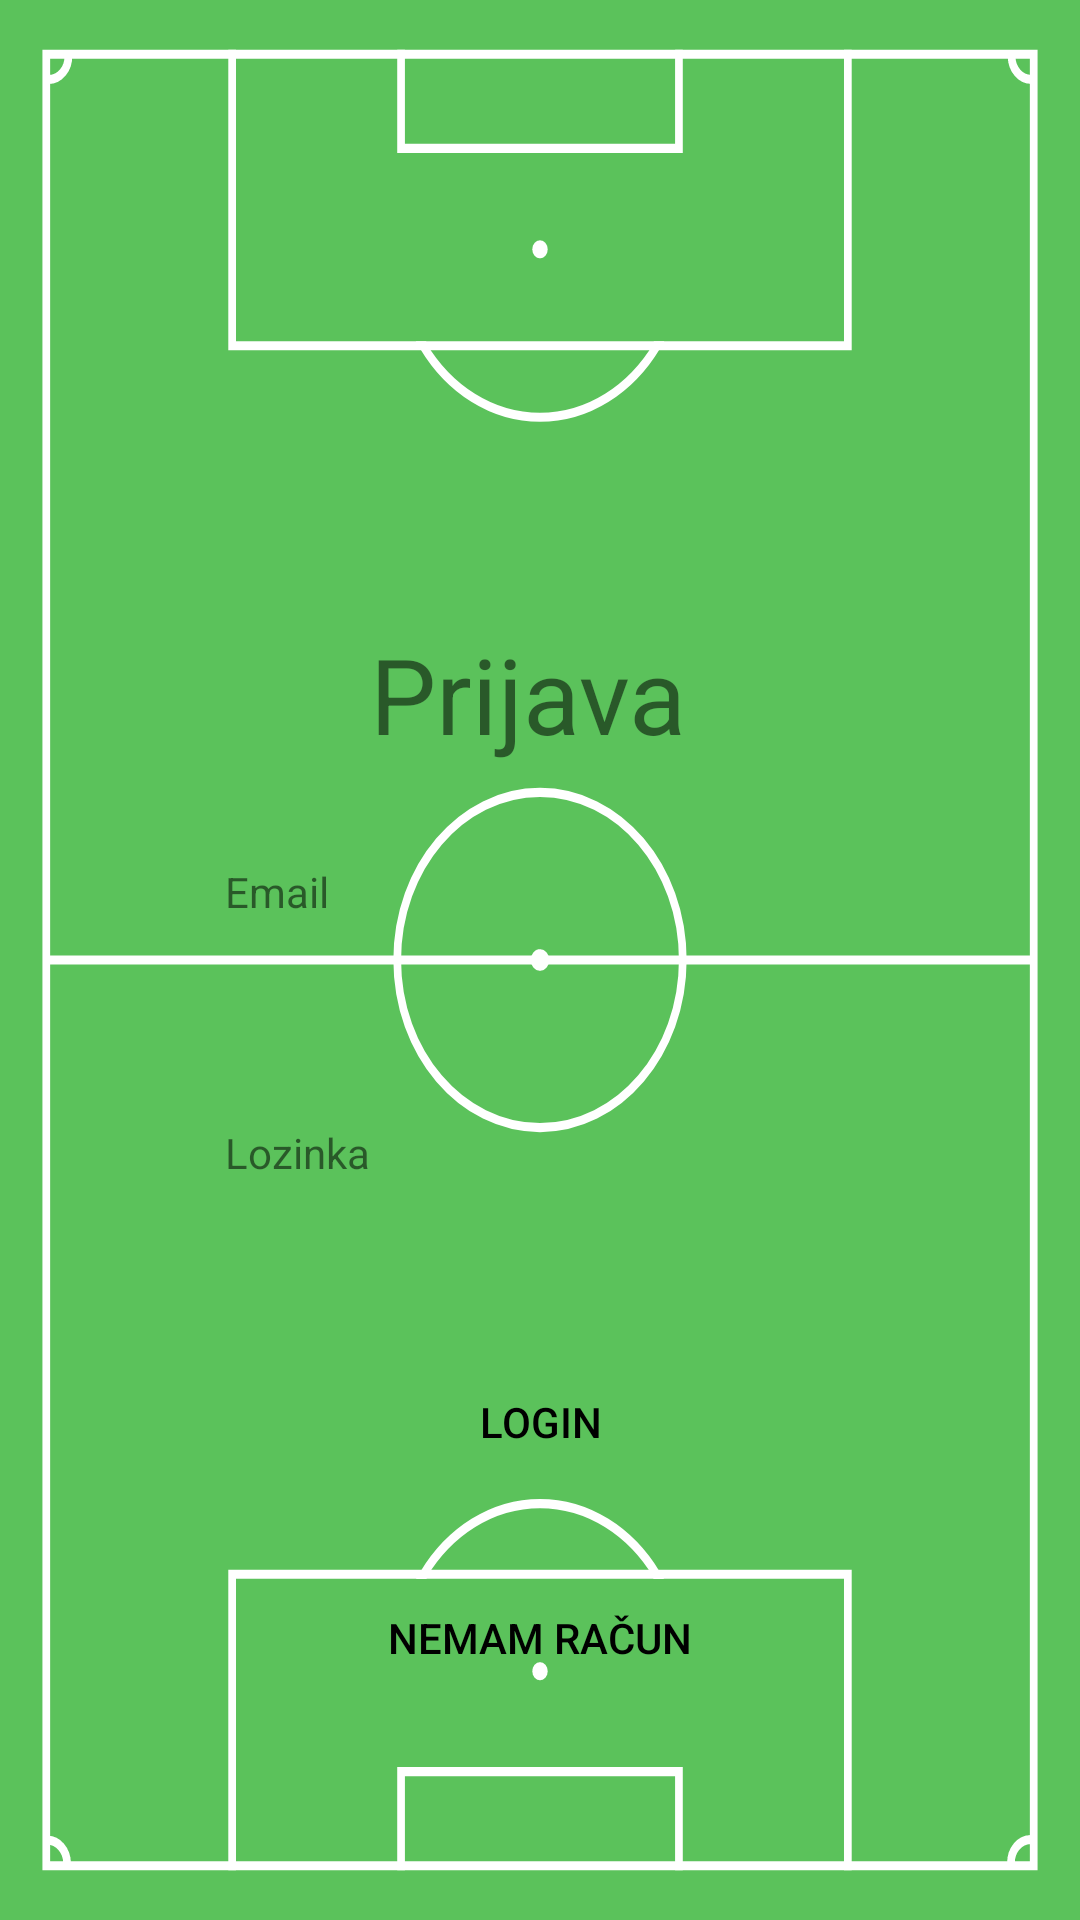

The Android layout XML behind this screen, and the referenced resources:
<!-- AndroidManifest.xml: application theme AppTheme -->
<!-- res/layout/login_fragment.xml -->
<?xml version="1.0" encoding="utf-8"?>
<ScrollView
    android:layout_height="match_parent"
    android:layout_width="match_parent"
    xmlns:android="http://schemas.android.com/apk/res/android"
    android:background="@drawable/ic_football_field"
    >
<androidx.constraintlayout.widget.ConstraintLayout
    android:layout_height="match_parent"
    android:layout_width="match_parent"
    xmlns:android="http://schemas.android.com/apk/res/android"
    xmlns:app="http://schemas.android.com/apk/res-auto"
    xmlns:tools="http://schemas.android.com/tools"
    tools:context=".fragments.LoginFragment"

    >

    <TextView
        android:id="@+id/tvTitle"
        android:layout_width="wrap_content"
        android:layout_height="wrap_content"
        android:layout_marginBottom="8dp"
        android:layout_marginEnd="16dp"
        android:layout_marginRight="16dp"
        android:layout_marginStart="8dp"
        android:layout_marginTop="8dp"
        android:text="Prijava"
        android:textSize="35dp"
        app:layout_constraintLeft_toLeftOf="parent"
        app:layout_constraintRight_toRightOf="parent"
        app:layout_constraintTop_toTopOf="parent"
        android:paddingTop="200dp"
         />

    <EditText
        android:id="@+id/etEmail"
        android:layout_width="wrap_content"
        android:layout_height="44dp"
        android:alpha="0.23"
        android:background="@drawable/textviewshape"
        android:ems="10"
        android:inputType="textEmailAddress"


        app:layout_constraintLeft_toLeftOf="parent"
        app:layout_constraintRight_toRightOf="parent"
        app:layout_constraintTop_toBottomOf="@+id/tvEmail" />

    <TextView
        android:id="@+id/tvEmail"
        android:layout_width="wrap_content"
        android:layout_height="wrap_content"
        android:layout_marginTop="8dp"
        android:paddingTop="25dp"
        android:paddingBottom="8dp"
        android:text="Email"
        app:layout_constraintLeft_toLeftOf="@id/tvTitle"
        app:layout_constraintStart_toStartOf="@+id/etEmail"
        app:layout_constraintTop_toBottomOf="@+id/tvTitle" />

    <TextView
        android:id="@+id/tvPassword"

        android:layout_width="wrap_content"
        android:layout_height="wrap_content"
        android:text="Lozinka"
        app:layout_constraintLeft_toLeftOf="@id/etEmail"
        app:layout_constraintTop_toBottomOf="@id/etEmail"
        android:paddingTop="16dp"
         />

    <EditText
        android:id="@+id/etPassword"
        android:layout_width="wrap_content"
        android:layout_height="wrap_content"
        android:layout_marginTop="8dp"
        android:layout_marginBottom="8dp"
        android:alpha="0.23"
        android:background="@drawable/textviewshape"
        android:ems="10"
        android:inputType="textPassword"
        app:layout_constraintLeft_toLeftOf="parent"
        app:layout_constraintRight_toRightOf="parent"
        app:layout_constraintTop_toBottomOf="@id/tvPassword"
         />

    <Button
        android:id="@+id/btnLogin"
        android:layout_width="175dp"
        android:layout_height="wrap_content"
        android:layout_marginStart="8dp"
        android:layout_marginTop="8dp"
        android:layout_marginEnd="8dp"
        android:layout_marginBottom="8dp"
        android:background="@drawable/buttonshape"
        android:text="Login"
        android:textColor="@android:color/black"
        app:layout_constraintTop_toBottomOf="@id/etPassword"
        app:layout_constraintLeft_toLeftOf="parent"
        app:layout_constraintRight_toRightOf="parent"
        android:layout_margin="24dp"
         />
    <Button
        android:id="@+id/btnGoToSignUp"
        android:layout_width="175dp"
        android:layout_height="wrap_content"
        android:layout_marginStart="8dp"
        android:layout_marginTop="8dp"
        android:layout_marginEnd="8dp"
        android:layout_marginBottom="8dp"
        android:background="@drawable/buttonshape"
        android:text="Nemam račun"
        android:textColor="@android:color/black"
        app:layout_constraintTop_toBottomOf="@id/btnLogin"
        app:layout_constraintLeft_toLeftOf="parent"
        app:layout_constraintRight_toRightOf="parent"
        android:layout_margin="24dp"
        />


</androidx.constraintlayout.widget.ConstraintLayout>
</ScrollView>
<!-- resources referenced by this layout -->
<resources>
  <!-- drawable ic_football_field: vector/xml drawable (drawable, 5531 chars, omitted) -->
  <style name="AppTheme" parent="Theme.MaterialComponents.Light.DarkActionBar">
          
  
          <item name="colorPrimary">@color/colorPrimary</item>
          <item name="colorPrimaryDark">@color/colorPrimaryDark</item>
          <item name="colorAccent">@color/colorAccent</item>
      </style>
  <!-- not gathered from this repository: default colours our renderer supplied (Android Studio template values) -->
  <color name="colorPrimary">#FF6200EE</color>
  <color name="colorPrimaryDark">#FF3700B3</color>
  <color name="colorAccent">#FF03DAC5</color>
</resources>
